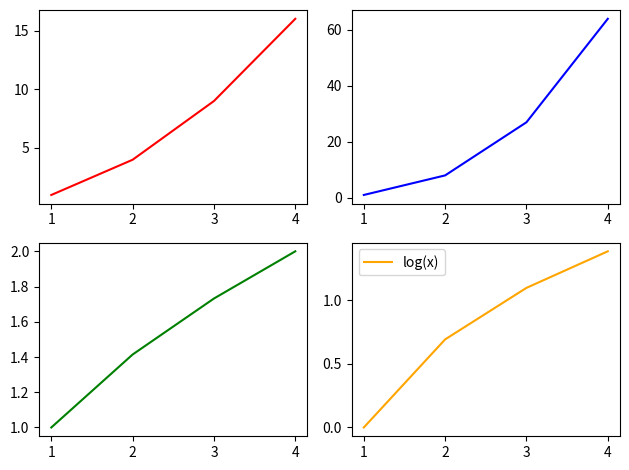

This chart was generated by the following Python code:
import matplotlib.pyplot as plt
import numpy as np

# Figure = The Entire Window or Page the graph is on
# Axes = The area on which the data is plotted (can have multiple axes on a figure)

# print(plt.subplots(2, 2))  # returns a tuple containing a figure and axes object(s)
x = np.array([1, 2, 3, 4])
fig, axs = plt.subplots(2, 2)
# axs[0, 0].plot(np.random.rand(10))
# axs[0, 1].plot(np.random.rand(10))

axs[0, 0].plot(x, x**2, color='red', label='x^2')
axs[0, 1].plot(x, x**3, color='blue', label='x^3')
axs[1, 0].plot(x, np.sqrt(x), color='green', label='sqrt(x)')
axs[1, 1].plot(x, np.log(x), color='orange', label='log(x)')

plt.tight_layout()  # Adjusts the spacing between subplots to prevent overlap
plt.legend()  # Add a legend to each subplot
# plt.suptitle('Multiple Subplots Example')  # Add a title to the entire figure
# plt.style.use('ggplot')  # Use a predefined style for better aesthetics

plt.show()
